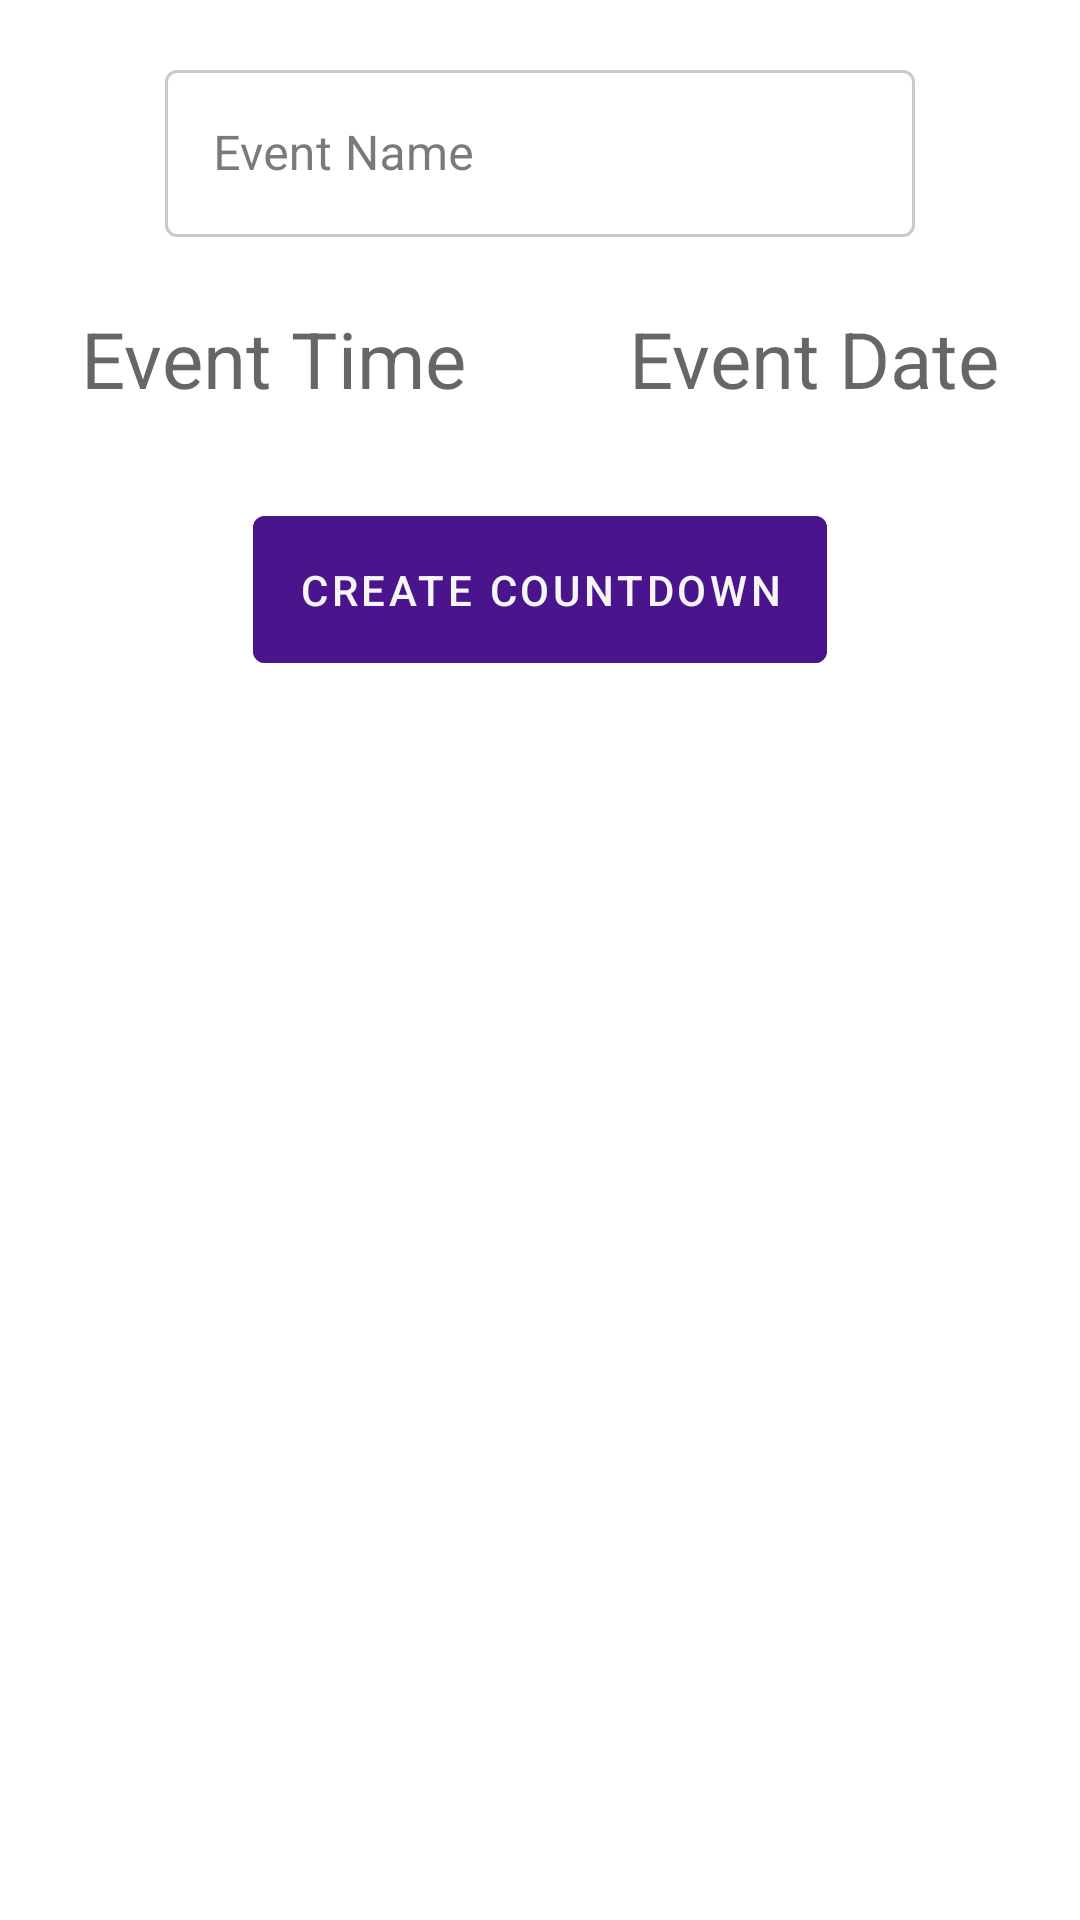

The Android layout XML behind this screen, and the referenced resources:
<!-- AndroidManifest.xml: application theme AppTheme -->
<!-- res/layout/create_countdown_layout.xml -->
<androidx.constraintlayout.widget.ConstraintLayout xmlns:android="http://schemas.android.com/apk/res/android"
    xmlns:app="http://schemas.android.com/apk/res-auto"
    xmlns:tools="http://schemas.android.com/tools"
    android:layout_width="match_parent"
    android:layout_height="match_parent"
    tools:context=".EditCountdown">

    <TextView
        android:id="@+id/editTextTime"
        android:layout_width="wrap_content"
        android:layout_height="45dp"
        android:layout_marginTop="18dp"
        android:ems="6"
        android:focusableInTouchMode="false"
        android:gravity="center"
        android:hint="@string/label_event_time"
        android:textSize="26sp"
        app:layout_constraintStart_toStartOf="parent"
        app:layout_constraintTop_toBottomOf="@+id/editTextLayout" />

    <TextView
        android:id="@+id/editTextDate"
        android:layout_width="wrap_content"
        android:layout_height="45dp"
        android:layout_marginTop="18dp"
        android:ems="6"
        android:focusableInTouchMode="false"
        android:gravity="center"
        android:hint="@string/label_event_date"
        android:textSize="26sp"
        app:layout_constraintEnd_toEndOf="parent"
        app:layout_constraintStart_toEndOf="@+id/editTextTime"
        app:layout_constraintTop_toBottomOf="@+id/editTextLayout" />

    <com.google.android.material.textfield.TextInputLayout
        android:id="@+id/editTextLayout"
        android:layout_width="250dp"
        android:layout_height="wrap_content"
        android:hint="@string/label_event_name"
        android:layout_marginTop="18dp"
        android:theme="@style/TextInputLayoutStyle"
        app:boxStrokeColor="@color/colorAccent"
        app:hintTextColor="@color/colorAccent"
        app:layout_constraintEnd_toEndOf="parent"
        app:layout_constraintStart_toStartOf="parent"
        app:layout_constraintTop_toTopOf="parent"
        style="@style/Widget.MaterialComponents.TextInputLayout.OutlinedBox">
    <com.google.android.material.textfield.TextInputEditText
        android:id="@+id/editTextName"
        android:layout_width="match_parent"
        android:layout_height="wrap_content"
        android:ems="10"
        android:inputType="textCapWords"
         />
    </com.google.android.material.textfield.TextInputLayout>

    <com.google.android.material.button.MaterialButton
        android:id="@+id/edit_countdown_button"
        android:backgroundTint="@color/colorAccent"
        android:textColor="@color/off_white"
        android:layout_width="wrap_content"
        android:layout_height="wrap_content"
        android:layout_marginTop="24dp"
        android:padding="15dp"
        android:onClick="onClickSubmit"
        android:text="@string/create_countdown"
        app:layout_constraintEnd_toEndOf="parent"
        app:layout_constraintStart_toStartOf="parent"
        app:layout_constraintTop_toBottomOf="@+id/editTextDate" />



</androidx.constraintlayout.widget.ConstraintLayout>
<!-- resources referenced by this layout -->
<resources>
  <color name="colorAccent">#4a148c</color>
  <color name="off_white">#f5f5f5</color>
  <string name="create_countdown">Create Countdown</string>
  <string name="label_event_date">Event Date</string>
  <string name="label_event_name">Event Name</string>
  <string name="label_event_time">Event Time</string>
  <style name="TextInputLayoutStyle" parent="Widget.MaterialComponents.TextInputLayout.OutlinedBox.Dense">
          <item name="boxStrokeColor">#fff</item>
          <item name="boxStrokeWidth">2dp</item>
      </style>
  <style name="AppTheme" parent="Theme.MaterialComponents.DayNight.DarkActionBar">
          <item name="colorPrimary">@color/colorPrimary</item>
          <item name="colorPrimaryDark">@color/colorPrimaryDark</item>
          <item name="colorAccent">@color/colorAccent</item>
          <item name="android:navigationBarColor">@android:color/transparent</item>
          <item name="actionBarStyle">@style/MyActionBar</item>
          <item name="android:windowContentTransitions">true</item>
  
  
          <item name="colorPrimaryVariant">@color/colorPrimaryDark</item>
          <item name="colorOnPrimary">#fff</item>
          <item name="colorSecondary">@color/colorAccent</item>
          <item name="colorSecondaryVariant">@color/colorAccentDark</item>
          <item name="colorOnSecondary">#FFFFFF</item>
          <item name="colorError">#F44336</item>
          <item name="colorOnError">#FFFFFF</item>
          <item name="colorSurface">#FFFFFF</item>
          <item name="colorOnSurface">#212121</item>
          <item name="colorOnBackground">#212121</item>
      </style>
  <color name="colorPrimary">#153666</color>
  <color name="colorPrimaryDark">#000333</color>
  <style name="MyActionBar" parent="@style/Widget.MaterialComponents.Light.ActionBar.Solid">
          <item name="titleTextStyle">@style/MyTitleTextStyle</item>
          <item name="colorOnPrimary">#fff</item>
          <item name="android:textColor">#fff</item>
      </style>
  <color name="colorAccentDark">#12005e</color>
  <style name="MyTitleTextStyle" parent="TextAppearance.AppCompat.Widget.ActionBar.Title">
          <item name="titleTextColor">#fff</item>
      </style>
</resources>
